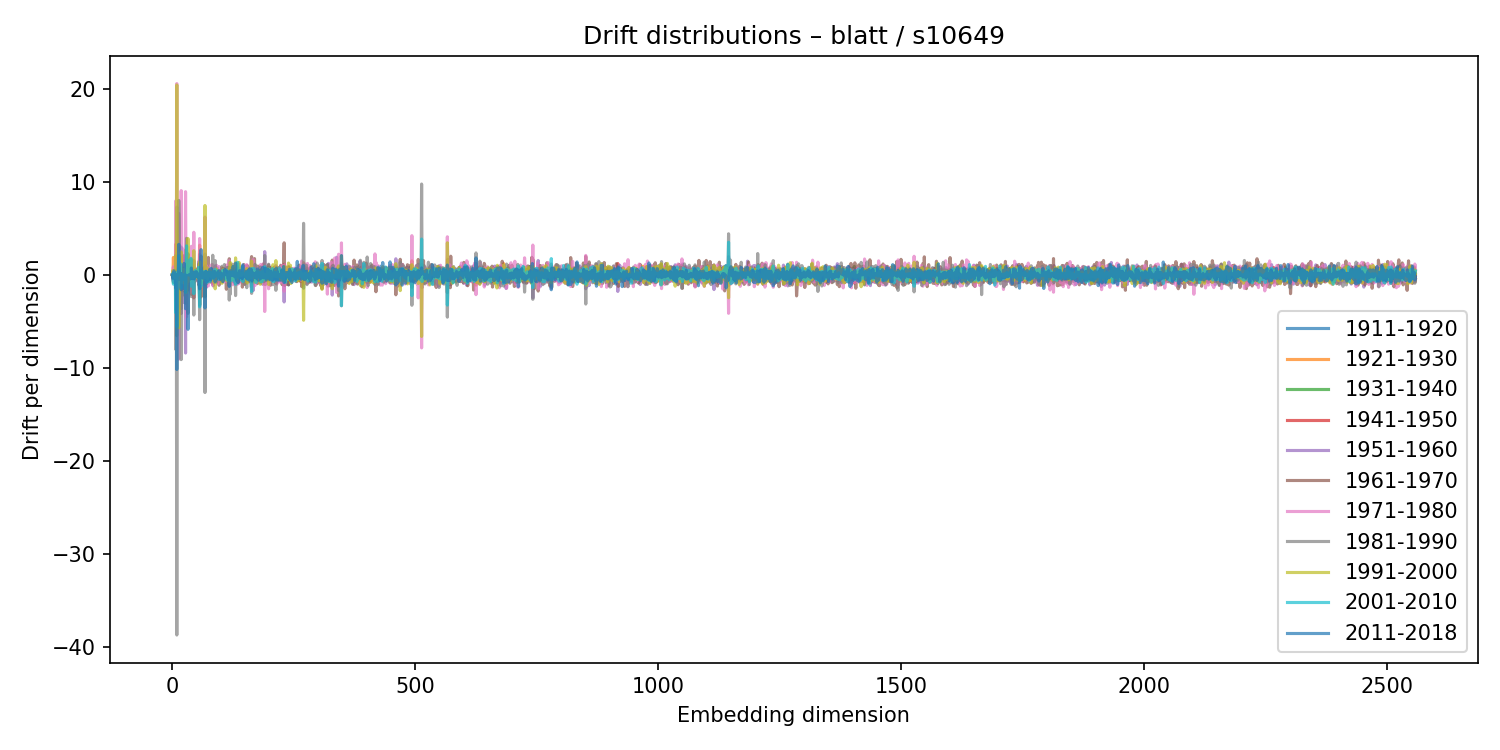

The file beside this chart, header and first rows:
1911-1920, 1921-1930, 1931-1940, 1941-1950, 1951-1960, 1961-1970, 1971-1980, 1981-1990, 1991-2000, 2001-2010, 2011-2018
-0.003774, 0.01261, -0.002894, 0.003575, -0.02726, 0.003943, 0.02449, -0.008078, -0.005346, 0.003265, -0.01751
0.2635, 0.1488, -0.2327, 0.1568, -0.5559, -0.2399, 0.489, -0.4487, 0.4715, 0.1417, -0.3751
-0.4019, 1.87, -0.8243, -0.04698, -0.7049, 0.1203, 0.8643, -0.3862, -0.009787, -1.01, -0.05574
-0.1378, 0.1999, 0.2313, -0.2325, 0.1079, 0.01747, -0.2892, 0.219, -0.08673, 0.1927, 0.4331
0.01111, -0.0545, 0.02136, -0.02101, 0.1047, -0.01557, -0.09289, 0.03195, 0.007766, 0.007194, 0.08243
0.05193, -0.1079, 0.09777, 0.02771, 0.3725, -0.3929, -0.08926, 0.3638, -0.3139, -0.05169, -0.05858
0.09618, -0.5666, 0.4157, 0.2536, 0.09369, -0.3419, -0.1765, 0.3587, -0.07131, 0.1423, -0.4273
2.112, 3.293, -2.142, -0.4561, -3.77, 1.553, 7.96, -8.03, 2.088, -4.105, -1.433
-0.109, -0.05708, 0.08691, -0.01449, 0.04352, 0.287, -0.527, 0.4817, -0.3359, 0.2076, 0.001098
7.282, 2.596, -6.546, -0.2304, -4.81, 2.056, 20.57, -38.75, 20.42, -5.589, -10.19
-0.00803, -0.008485, -0.0663, 0.1735, -0.4888, 0.778, -0.2616, 0.1833, -0.4167, 0.04108, -0.0419
-0.4448, 0.1529, 0.3458, -0.3751, 0.5687, -0.1975, -0.2221, 0.4033, -0.6335, 0.05469, 0.04355
-0.002448, 0.02569, 0.02628, -0.01335, -0.1088, 0.0441, -0.07465, 0.1375, -0.06818, 0.002243, 0.0362
-0.4727, 1.498, 1.498, -3.341, 6.595, -1.204, -9.078, 8.003, -5.7, 2.051, 3.276
-1.188, 1.385, -0.54, 0.2467, -1.059, 1.574, -2.69, 5.153, -3.115, 0.5669, 0.916
0.01104, -0.5538, -0.2245, 0.2305, -0.9055, -0.1072, 1.023, -0.2557, -0.1668, 0.2759, -0.4737
-0.1708, -0.02828, 0.4246, -0.7841, 1.815, -1.605, -0.1967, 0.6627, -0.8124, 1.206, -0.3738
-0.08243, -0.144, 0.2, -0.2782, 0.4826, 0.2984, -1.558, 1.021, -0.8063, 1.053, 0.152
2.987, 1.083, -3.626, 1.84, -4.167, -0.2621, 9.054, -9.122, 2.461, -1.437, -1.611
-0.005318, -0.03355, -0.01163, 0.02761, 0.03404, 0.02766, -0.1643, 0.1981, -0.1374, 0.03771, -0.02656
0.05631, -0.07583, 0.07382, -0.08603, 0.09633, 0.06467, -0.08641, -0.2017, 0.1858, 0.007958, 0.06452
0.2457, -0.01048, -0.2046, 0.05011, -0.05304, 0.07212, 0.6704, -0.05825, -0.2244, -0.2411, -0.1742
0.4724, 1.409, -0.7275, 0.8812, -2.965, 2.03, 2.762, -2.162, -0.8587, -0.5131, -1.448
0.0818, 0.1885, -0.004942, 0.2381, 0.3361, -0.81, -0.9866, 0.7131, 0.0363, -0.2534, 0.2756
1.231, -1.212, -0.6645, 1.793, 2.056, -1.738, -1.602, -0.1154, 0.6142, -0.02086, 1.222
0.2927, -0.1307, 0.08211, -0.3355, 0.9825, -0.9433, 0.2112, -0.1714, 0.1782, -0.01535, -0.1731
0.03501, 0.009758, -0.02335, 0.03594, -0.1718, 0.2283, 0.01596, -0.01073, -0.08025, 0.05525, -0.128
0.4072, 1.96, -1.166, 1.13, -8.413, 2.677, 8.94, -3.058, -1.647, -1.887, -3.648
0.4589, 0.005968, -0.1382, -0.04878, 0.01351, 0.03776, -0.3217, 0.3005, 0.1074, -0.01198, -0.03224
-1.734, -0.9799, 1.372, -1.265, 0.8256, 0.4315, -4.511, 3.927, -1.902, 3.115, -0.6533
0.4339, -0.1031, 0.03978, -0.05339, -0.4087, 0.7745, 0.6461, -0.9048, -0.7381, 0.169, -0.1458
0.09362, 0.006574, 0.204, 0.02208, -0.2073, 0.4283, -0.3841, 0.2316, -0.04507, 0.02685, -0.1496
2.267, 1.83, -1.643, 0.6429, 1.397, -0.8129, -0.935, -4.142, 3.901, 1.548, -5.867
-0.01987, 0.1438, 0.1667, -0.001548, -0.3454, 0.056, 0.5429, 0.1821, -0.6817, 0.7108, -0.3609
-0.02606, 0.03564, -0.01469, -0.02103, 0.07792, -0.1179, 0.05449, -0.1807, 0.1316, -0.02961, -0.02937
0.2497, -0.4937, 0.2413, 0.009496, 1.162, -0.9078, -0.8192, 0.8535, -0.6412, 0.806, 0.03328
-0.2284, 0.1405, -0.1927, 0.2127, -0.1852, -0.1194, 0.2278, 0.3609, -0.4706, 0.1339, -0.4666
-0.1038, 0.05271, 0.01348, 0.04226, -0.01635, 0.01363, -0.1208, 0.1895, -0.2493, 0.08322, 0.01828
-0.706, -1.301, 0.7751, -0.2319, 1.618, -0.5235, -1.87, 0.3952, 0.6976, 1.779, -0.266
-0.01634, 1.087, 0.5715, -1.028, 0.7419, -2.107, 3.065, -2.348, 1.658, -1.242, 0.7266
0.05807, -0.2924, 0.09057, 0.06655, -0.9605, 0.7566, 0.7743, -0.8003, -0.1018, -0.01775, -0.006386
0.1382, -0.1608, -0.06321, 0.5831, -0.4719, 1.003, -0.9453, -0.2498, 0.2328, 0.09268, -0.4055
-0.1054, 0.2464, -0.2493, 0.01678, -0.1382, 0.1998, -0.1471, -0.05752, -0.3312, 0.1708, 0.1396
-0.1242, -0.1092, 0.01003, -0.1468, 0.1099, -0.1234, 0.03348, 0.2373, -0.05445, -0.01116, -0.09771
-0.3914, 0.1231, 1.538, -2.489, -0.226, -0.441, 4.574, -4.329, 2.591, -2.03, 0.292
0.2254, -0.8078, 0.2239, -0.1197, 0.1779, 0.1281, -0.08638, 0.0904, 0.0833, 0.1508, -0.4403
0.01477, 0.1466, -0.1841, -0.01029, 0.1508, -0.2623, 0.1862, 0.1206, -0.04079, -0.02068, -0.002997
0.2008, -0.08215, 0.294, 0.3026, -0.299, -0.2016, -0.1053, -0.2945, -0.08968, 0.4664, -0.2079
0.06621, 0.07787, 0.1604, -0.1567, 0.1403, -0.02541, -0.1396, -0.02441, -0.3185, -0.1233, 0.2475
0.09013, 0.03633, -0.3227, 0.1776, -0.1471, 0.1091, -0.5158, 0.5479, -0.2643, -0.1679, 0.3399
0.08991, -0.01186, -0.01017, -0.06025, -0.1063, -0.03224, 0.2534, -0.0378, -0.00186, -0.06416, 0.1466
-0.2092, 0.2162, -0.03829, -0.004104, -0.1038, 0.1419, -0.06669, 0.0575, 0.01913, -0.2463, 0.1853
-0.2134, 0.03476, -0.489, 0.6874, -0.682, -0.5358, 0.6575, -0.6702, 0.5589, -0.1915, -0.2291
0.07311, 0.01339, -0.02997, 0.0525, -0.2718, 0.4633, -0.3443, -0.1935, 0.3008, 0.06939, -0.162
-0.2368, -0.5852, 0.7145, -0.8072, 1.41, -1.075, -0.7408, 1.152, -0.4734, 0.7929, 0.0413
-0.5415, 0.1823, -0.2497, 0.2538, 1.143, -0.7293, -0.9125, 0.08783, 0.7863, -0.000641, -0.9753
1.556, 3.183, -3.23, 1.241, -3.315, 2.198, 3.899, -4.827, 1.376, -3.448, -1.508
0.02417, 0.01178, 0.1004, 0.00419, 0.002662, -0.04314, 0.0535, -0.1588, 0.1102, -0.0475, -0.2061
-0.3761, 0.1691, 0.3014, -0.8932, 0.8566, -0.7204, 0.8702, -0.2711, -0.3329, 0.479, 0.1762
-0.7212, -0.2645, 0.7502, 0.2789, 0.08608, -2.385, 0.5736, 2.01, -0.9194, -1.222, 2.707
... 2,500 more rows
